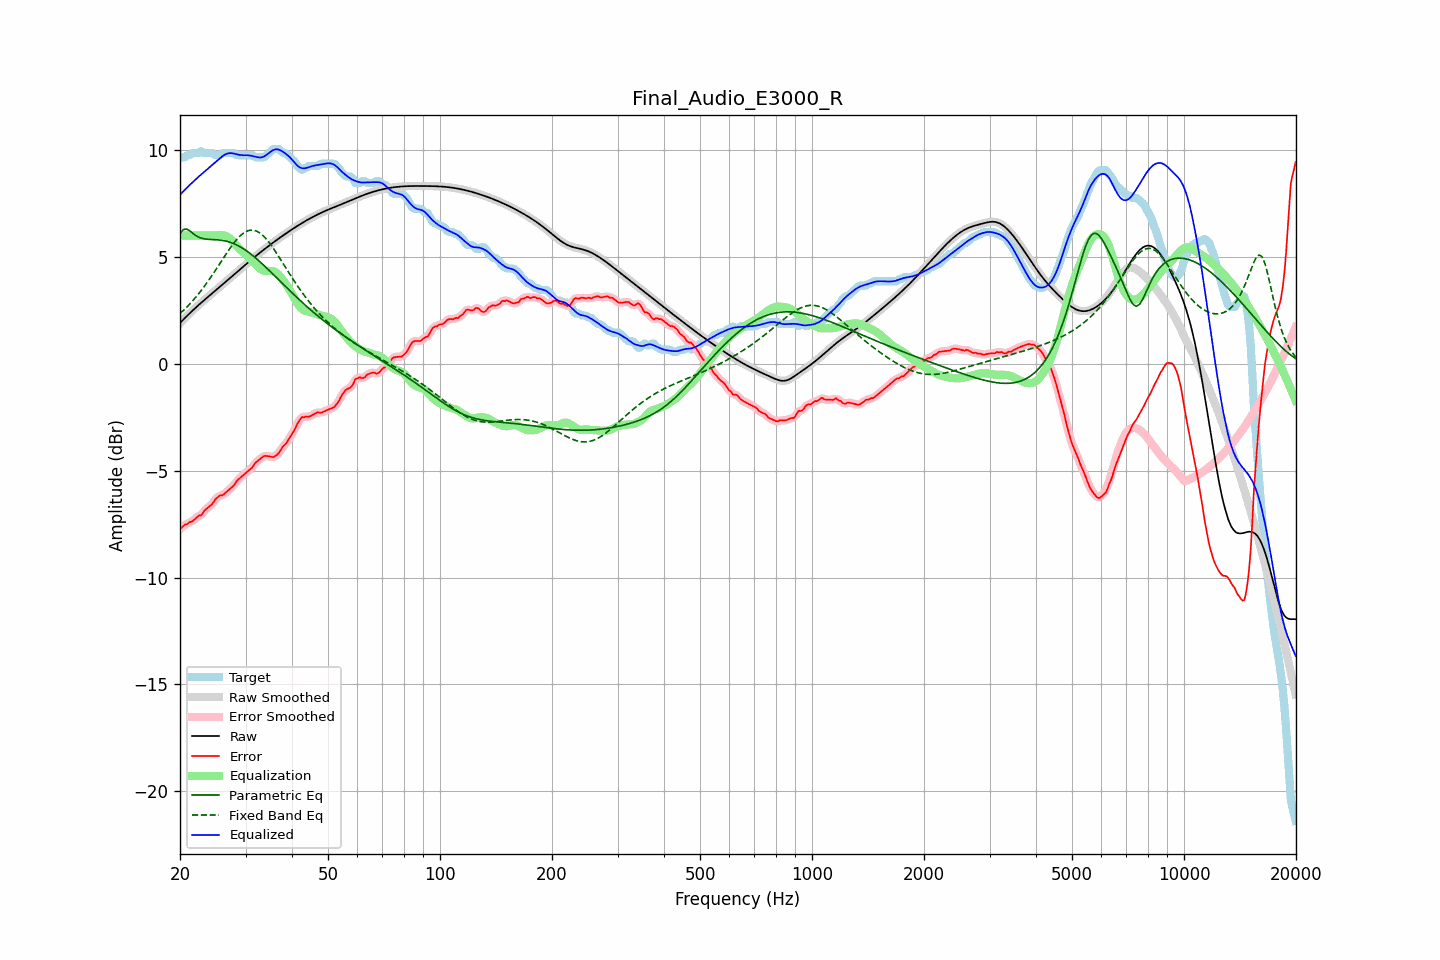

Source data for this figure (header and first rows):
frequency, raw, error, smoothed, error_smoothed, equalization, parametric_eq, fixed_band_eq, equalized_raw, equalized_smoothed, target
20.00, 1.91, -7.75, 1.91, -7.74, 6.00, 6.08, 2.35, 7.91, 7.91, 9.65
20.20, 1.98, -7.67, 1.98, -7.67, 6.00, 6.18, 2.41, 7.98, 7.98, 9.65
20.40, 2.06, -7.59, 2.06, -7.60, 6.00, 6.27, 2.48, 8.06, 8.06, 9.65
20.61, 2.13, -7.52, 2.13, -7.54, 6.00, 6.29, 2.56, 8.13, 8.13, 9.66
20.81, 2.21, -7.51, 2.21, -7.50, 6.00, 6.30, 2.63, 8.21, 8.21, 9.72
21.02, 2.28, -7.47, 2.28, -7.46, 6.00, 6.26, 2.71, 8.28, 8.28, 9.75
21.23, 2.36, -7.40, 2.36, -7.43, 6.00, 6.22, 2.79, 8.36, 8.36, 9.76
21.44, 2.43, -7.39, 2.43, -7.38, 6.00, 6.16, 2.87, 8.43, 8.43, 9.81
21.66, 2.50, -7.35, 2.50, -7.34, 6.00, 6.10, 2.95, 8.50, 8.50, 9.85
21.87, 2.57, -7.28, 2.57, -7.29, 6.00, 6.04, 3.04, 8.57, 8.57, 9.85
22.09, 2.64, -7.21, 2.64, -7.21, 6.00, 5.99, 3.13, 8.64, 8.64, 9.85
22.31, 2.71, -7.15, 2.71, -7.16, 6.00, 5.95, 3.22, 8.71, 8.71, 9.85
22.54, 2.77, -7.09, 2.77, -7.12, 6.00, 5.91, 3.31, 8.77, 8.77, 9.87
22.76, 2.84, -7.10, 2.84, -7.06, 6.00, 5.88, 3.41, 8.84, 8.84, 9.94
22.99, 2.91, -7.00, 2.91, -6.99, 6.00, 5.86, 3.51, 8.91, 8.91, 9.91
23.22, 2.97, -6.88, 2.97, -6.91, 6.00, 5.84, 3.61, 8.97, 8.97, 9.85
23.45, 3.04, -6.82, 3.04, -6.82, 6.00, 5.83, 3.71, 9.04, 9.04, 9.85
23.69, 3.10, -6.75, 3.10, -6.75, 6.00, 5.82, 3.81, 9.10, 9.10, 9.85
23.92, 3.16, -6.69, 3.16, -6.69, 6.00, 5.82, 3.92, 9.16, 9.16, 9.85
24.16, 3.23, -6.63, 3.23, -6.63, 6.00, 5.81, 4.03, 9.23, 9.23, 9.85
24.40, 3.29, -6.56, 3.29, -6.55, 6.00, 5.81, 4.14, 9.29, 9.29, 9.85
24.65, 3.35, -6.46, 3.35, -6.45, 6.00, 5.80, 4.25, 9.35, 9.35, 9.82
24.89, 3.42, -6.34, 3.42, -6.36, 6.00, 5.80, 4.37, 9.42, 9.42, 9.75
25.14, 3.48, -6.27, 3.48, -6.27, 6.01, 5.80, 4.48, 9.49, 9.49, 9.75
25.39, 3.54, -6.21, 3.54, -6.21, 6.01, 5.79, 4.60, 9.55, 9.55, 9.75
25.65, 3.61, -6.16, 3.61, -6.18, 6.01, 5.78, 4.71, 9.62, 9.62, 9.77
25.91, 3.67, -6.16, 3.67, -6.14, 6.01, 5.77, 4.83, 9.68, 9.68, 9.83
26.16, 3.73, -6.12, 3.74, -6.11, 6.00, 5.76, 4.94, 9.74, 9.74, 9.85
26.43, 3.80, -6.05, 3.80, -6.06, 5.98, 5.75, 5.06, 9.78, 9.78, 9.85
26.69, 3.86, -5.99, 3.86, -5.99, 5.96, 5.73, 5.17, 9.82, 9.82, 9.85
26.96, 3.93, -5.92, 3.93, -5.92, 5.91, 5.71, 5.28, 9.84, 9.84, 9.85
27.23, 3.99, -5.86, 3.99, -5.86, 5.86, 5.69, 5.39, 9.85, 9.85, 9.85
27.50, 4.06, -5.79, 4.06, -5.80, 5.79, 5.66, 5.50, 9.85, 9.85, 9.85
27.77, 4.13, -5.73, 4.13, -5.72, 5.71, 5.63, 5.60, 9.84, 9.84, 9.85
28.05, 4.19, -5.65, 4.19, -5.63, 5.63, 5.60, 5.69, 9.82, 9.82, 9.84
28.33, 4.26, -5.51, 4.26, -5.53, 5.54, 5.57, 5.78, 9.80, 9.80, 9.77
28.62, 4.32, -5.43, 4.32, -5.44, 5.46, 5.53, 5.87, 9.78, 9.78, 9.75
28.90, 4.39, -5.36, 4.39, -5.36, 5.38, 5.49, 5.95, 9.77, 9.77, 9.75
29.19, 4.45, -5.30, 4.45, -5.30, 5.30, 5.45, 6.02, 9.76, 9.76, 9.75
29.48, 4.52, -5.23, 4.52, -5.23, 5.23, 5.40, 6.08, 9.75, 9.75, 9.75
29.78, 4.58, -5.17, 4.59, -5.17, 5.17, 5.35, 6.14, 9.75, 9.75, 9.75
30.08, 4.65, -5.10, 4.65, -5.10, 5.10, 5.30, 6.18, 9.75, 9.75, 9.75
30.38, 4.71, -5.04, 4.71, -5.04, 5.04, 5.25, 6.22, 9.75, 9.75, 9.75
30.68, 4.78, -4.97, 4.78, -4.98, 4.97, 5.19, 6.24, 9.74, 9.74, 9.75
30.99, 4.84, -4.91, 4.84, -4.91, 4.89, 5.13, 6.25, 9.73, 9.73, 9.75
31.30, 4.90, -4.85, 4.90, -4.83, 4.81, 5.07, 6.25, 9.72, 9.72, 9.75
31.61, 4.97, -4.73, 4.97, -4.74, 4.73, 5.01, 6.24, 9.70, 9.70, 9.70
31.93, 5.03, -4.62, 5.03, -4.64, 4.65, 4.95, 6.22, 9.68, 9.68, 9.65
32.24, 5.09, -4.56, 5.09, -4.56, 4.57, 4.89, 6.19, 9.66, 9.66, 9.65
32.57, 5.15, -4.50, 5.15, -4.50, 4.50, 4.82, 6.15, 9.65, 9.65, 9.65
32.89, 5.21, -4.44, 5.21, -4.44, 4.44, 4.75, 6.10, 9.65, 9.65, 9.65
33.22, 5.27, -4.38, 5.27, -4.38, 4.39, 4.68, 6.04, 9.66, 9.66, 9.65
33.55, 5.33, -4.33, 5.33, -4.33, 4.36, 4.61, 5.97, 9.69, 9.68, 9.65
33.89, 5.39, -4.31, 5.39, -4.31, 4.34, 4.54, 5.89, 9.73, 9.73, 9.69
34.23, 5.44, -4.32, 5.44, -4.31, 4.34, 4.47, 5.81, 9.78, 9.78, 9.76
34.57, 5.50, -4.33, 5.50, -4.32, 4.34, 4.40, 5.71, 9.84, 9.84, 9.83
34.92, 5.56, -4.34, 5.56, -4.34, 4.34, 4.32, 5.62, 9.90, 9.90, 9.90
35.27, 5.61, -4.35, 5.61, -4.36, 4.34, 4.25, 5.51, 9.95, 9.95, 9.97
35.62, 5.67, -4.37, 5.67, -4.35, 4.33, 4.18, 5.41, 9.99, 9.99, 10.04
35.97, 5.72, -4.33, 5.72, -4.33, 4.30, 4.10, 5.29, 10.02, 10.02, 10.05
... 635 more rows
